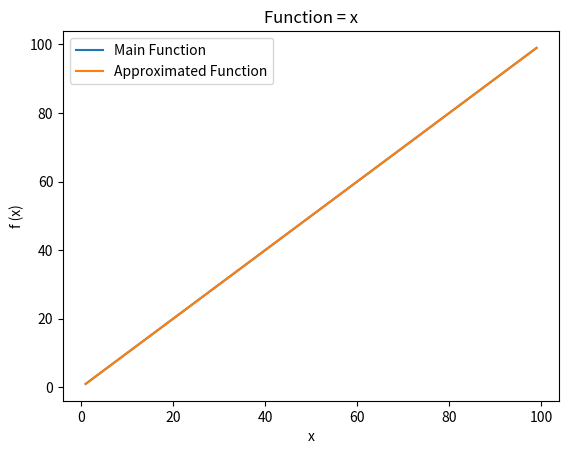

The script that saved this image:
from math import sin , cos , pi , log
from random import random , randint
from copy import deepcopy
import numpy as np
import matplotlib.pyplot as plt

import time

start = time.time()

# function to print a tree in vertical order (only used for debugging)
def printTree(node, level=0):
    if node != None:
        printTree(node.right, level + 1)
        print(' ' * 4 * level + '->', node.val)
        printTree(node.left, level + 1)

# plotting the results in a single figure
def plotting(x,y,approximated_y,Title):
    plt.plot(x,y,label = 'Main Function')
    plt.plot(x,approximated_y,label = 'Approximated Function')
    plt.title("Function = "+Title)
    plt.xlabel('x')
    plt.ylabel('f (x)')
    plt.legend()
    plt.show()


# store a binary tree node
class Node:
    def __init__(self, val, left=None, right=None):
        self.val = val
        self.left = left
        self.right = right
 
 
# function to check if a given node is a leaf node
def is_leaf(node):
    return node.left is None and node.right is None
 
def is_single_operator(node):
    return  (node.left is None and node.right != None) or (node.right is None and node.left != None)

# function to evaluate a mathematical expression
def evaluator(expression,x_list):
    out_list = [None for _ in range(len(x_list))]
    for i in range(len(x_list)):
        x = x_list[i]
        try :
            out_list[i] = eval(expression)
            if(np.iscomplex(out_list[i])):
                out_list[i] = 1e9
        except :
            try :
                x = x_list[i] + 0.1
                out_list[i] = eval(expression)
                if(np.iscomplex(out_list[i])):
                    out_list[i] = 1e9
            except:
                out_list[i] = 1e9
        out_list[i] = out_list[i].real
    return out_list
 
 
# recursive function to construct an expression tree
def expression_constructor(root):
 
    # base case: invalid input
    if root is None:
        return 0
 
    # the leaves of a binary expression tree are operands
    if is_leaf(root):
        return root.val

    if is_single_operator(root):
        if root.left != None :
            x = expression_constructor(root.left)
            exp = "(" + str(root.val) + "(" +  str(x) + ")" + ")"
            return exp
        elif root.right != None :
            x = expression_constructor(root.right)
            exp = "(" + str(root.val) + "(" +  str(x) + ")" + ")"
            return exp
 
    # recursively evaluate the left and right subtree
    x = expression_constructor(root.left)
    y = expression_constructor(root.right)
 
    # make the expression in a string form
    exp = "(" + str(x) + str(root.val) + str(y) + ")"
    return exp
 


def random_generation_initialization(root,layer,Max_layers):
    flag = 0
    operator_list = ['+','-','*','/','**','sin','cos','abs']
    node_prob = random()
    if layer == Max_layers :
        if node_prob <= 0.5 :
            root = Node('x')
            flag = 2
        else:
            root = Node(str(randint(-5,5)))
            flag = 2
    else :
        N = len(operator_list) + 2
        if node_prob <= 1/N :
            root = Node('x')
            flag = 2
        elif node_prob > 1/N and node_prob <= 2/N :
            root = Node(str(randint(-5,5)))
            flag = 2
        elif node_prob > 2/N and node_prob <= 3/N :
            root = Node(operator_list[0])
        elif node_prob > 3/N and node_prob <= 4/N :
            root = Node(operator_list[1])
        elif node_prob > 4/N and node_prob <= 5/N :
            root = Node(operator_list[2])
        elif node_prob > 5/N and node_prob <= 6/N :
            root = Node(operator_list[3])
        elif node_prob > 6/N and node_prob <= 7/N :
            root = Node(operator_list[4])
        elif node_prob > 7/N and node_prob <= 8/N :
            root = Node(operator_list[5])
            flag = 1
        elif node_prob > 8/N and node_prob <= 9/N :
            root = Node(operator_list[6])
            flag = 1
        elif node_prob > 9/N and node_prob <= 10/N :
            root = Node(operator_list[7])
            flag = 1

    if flag == 0 and layer < Max_layers :
        layer = layer + 1
        root.left = random_generation_initialization(root.left, layer, Max_layers)
        root.right = random_generation_initialization(root.right, layer, Max_layers)
    elif flag == 1 and layer < Max_layers:
        layer = layer + 1
        p = random()
        if p <= 0.5 :
            root.left = random_generation_initialization(root.left, layer, Max_layers)
        else:
            root.right = random_generation_initialization(root.right, layer, Max_layers)
    return root

def fitness(population,y_list,x_list):
    efficiancy_flag = 0
    best_output = []
    best_function = ''
    best_output_fitness = ''
    scores = []
    counter = 0
    Min_MSE = 1e200
    for individual in population :
        MSE = 0
        out_list = evaluator(expression_constructor(individual),x_list)
        for i in range(len(out_list)):
            try :
                MSE = MSE + (y_list[i] - out_list[i])**2
            except OverflowError:
                MSE = 1e9
        if (MSE < Min_MSE) :
            Min_MSE = MSE
            best_output = out_list
            best_function = expression_constructor(individual)
            try:
                best_output_fitness = str(1/MSE)
            except :
                best_output_fitness = "Inf"

        scores.append(MSE)
        counter = counter + 1

    if (Min_MSE < 0.001):
        efficiancy_flag = 1

    return scores,efficiancy_flag,best_function,best_output,best_output_fitness


def selection (population,scores,method):
    if method == 'method1' :
        Scores_Sum = sum(scores)
        probabilities = [ (1-(score/Scores_Sum))/(len(scores)-1) for score in scores]
        population_number = 20
        selected_population = []
        for i in range(population_number):
            selection_prob = random()
            bios =  0
            for j in range(len(probabilities)):
                if  selection_prob > bios and selection_prob <= probabilities[j] + bios :
                    selected_population.append(population[j])
                bios = bios + probabilities[j]
    return selected_population


def crossover(selected_population):
    crossedover_population = []
    for k in range(len(selected_population)) :
        p1 = selected_population [k]
        for l in range(k+1,len(selected_population)) :
            p2 = selected_population [l]
            num = 20
            node1 = deepcopy(p1)
            tree1 = node1
            parent1 = node1
            child1 = ''
            child2 = ''
            for i in range(num):
                child_prob = random()
                if i!=0 and child_prob <= 1/3 :
                    break
                elif child_prob > 1/3  and child_prob <= 2/3 and node1.left != None:
                    parent1 = node1
                    child1 = 'left'
                    node1 = node1.left
                elif child_prob > 2/3 and node1.right != None:
                    parent1 = node1
                    child1 = 'right'
                    node1 = node1.right
                elif child_prob > 1/3  and child_prob <= 2/3 and node1.left == None:
                    break
                elif child_prob > 2/3 and node1.right == None:
                    break


            node2 = deepcopy(p2)
            tree2 = node2
            parent2 = node2
            for i in range(num):
                child_prob = random()
                if i!=0 and child_prob <= 1/3 :
                    break
                elif child_prob > 1/3  and child_prob <= 2/3 and node2.left != None:
                    parent2 = node2
                    child2 = 'left'
                    node2 = node2.left
                elif child_prob > 2/3 and node2.right != None:
                    parent2 = node2
                    child2 = 'right'
                    node2 = node2.right
                elif child_prob > 1/3  and child_prob <= 2/3 and node2.left == None:
                    break
                elif child_prob > 2/3 and node2.right == None:
                    break

            if (child1 == 'left' and child2 == 'left'):
                (parent1.left,parent2.left) = (parent2.left,parent1.left)
            elif (child1 == 'left' and child2 == 'right'):
                (parent1.left,parent2.right) = (parent2.right,parent1.left)
            elif (child1 == 'right' and child2 == 'right'):
                (parent1.right,parent2.right) = (parent2.right,parent1.right)
            elif (child1 == 'right' and child2 == 'left'):
                (parent1.right,parent2.left) = (parent2.left,parent1.right)

            crossedover_population.append(tree1)
            crossedover_population.append(tree2)

    return crossedover_population

def mutation(crossedover_population,mutation_propability):
    single_operators_list = ['sin','cos','abs']
    double_operators_list = ['+','-','*','/','**']
    next_generation = []

    for k in range(len(crossedover_population)):
        if (100*random()>mutation_propability):
            next_generation.append(crossedover_population[k])
            continue
        else:
            p1 = crossedover_population[k]
            tree = p1
            n = 20
            for i in range(n):
                    child_prob = random()
                    if child_prob <= 1/3:
                        break
                    elif child_prob > 1/3 and child_prob <= 2/3 and p1.left != None:
                        p1 = p1.left
                    elif child_prob > 2/3 and p1.right != None:
                        p1 = p1.right
                    elif child_prob > 1/3 and child_prob <= 2/3 and p1.left == None:
                        break
                    elif child_prob > 2/3 and p1.right == None:
                        break

            if is_single_operator(p1):
                r = int((len(single_operators_list)-1)*random())
                Mutated_p1 = single_operators_list[r]
                while(Mutated_p1 == p1.val):
                    r = int((len(single_operators_list)-1)*random())
                    Mutated_p1 = single_operators_list[r]
                p1.val = Mutated_p1

            elif is_leaf(p1):
                Mutated_p1 = 100-200*random()
                while(Mutated_p1 == p1.val):
                    Mutated_p1 = 100-200*random()
                p1.val = Mutated_p1

            else :
                r = int((len(double_operators_list)-1)*random())
                Mutated_p1 = double_operators_list[r]
                while(Mutated_p1 == p1.val):
                    r = int((len(double_operators_list)-1)*random())
                    Mutated_p1 = double_operators_list[r]
                p1.val = Mutated_p1

        next_generation.append(tree)
    return next_generation


def GP_function_approximator(initial_population_number,Max_generation,mutation_probability,x_list,y_list):
    root = Node('+')
    Max_layer = 2
    population = [random_generation_initialization(root,0,randint(1,3)) for _ in range(initial_population_number)]
    current_generation = 0
    while(current_generation < Max_generation):
        print("process "+ str(100*current_generation/Max_generation) +str("%")+ " completed")
        scores,efficiancy_flag,best_function,best_output,best_output_fitness = fitness(population,y_list,x_list)
        if efficiancy_flag == 1 :
            break
        else:
            selected_population = selection (population,scores,'method1')
            crossedover_population = crossover(selected_population)
            next_generation = mutation(crossedover_population,mutation_probability)
            population = next_generation
        current_generation = current_generation + 1
        mutation_probability = max(100*current_generation/Max_generation , mutation_probability)
    return current_generation, best_function, best_output, best_output_fitness




if __name__ == '__main__':

    ## Initializations
    initial_population_number = 100
    Max_generation =  20
    mutation_probability = 10

    ## Inputs
    Func = 'x'
    x_list = []
    y_list = []
    for i in range(1,100):
        x_list.append(i)
        y_list.append(i)


    # Main code
    current_generation, best_function, best_output, best_output_fitness = GP_function_approximator(initial_population_number,Max_generation,mutation_probability,x_list,y_list)

    #Results
    print("approximated function = ",best_function)
    print("fitness = ",best_output_fitness)
    print(str(current_generation)+" generations were passed")

    execution_duration = time.time()-start
    print("execution_duration = ",str(execution_duration),"s")

    plotting(x_list,y_list,best_output,Func)


